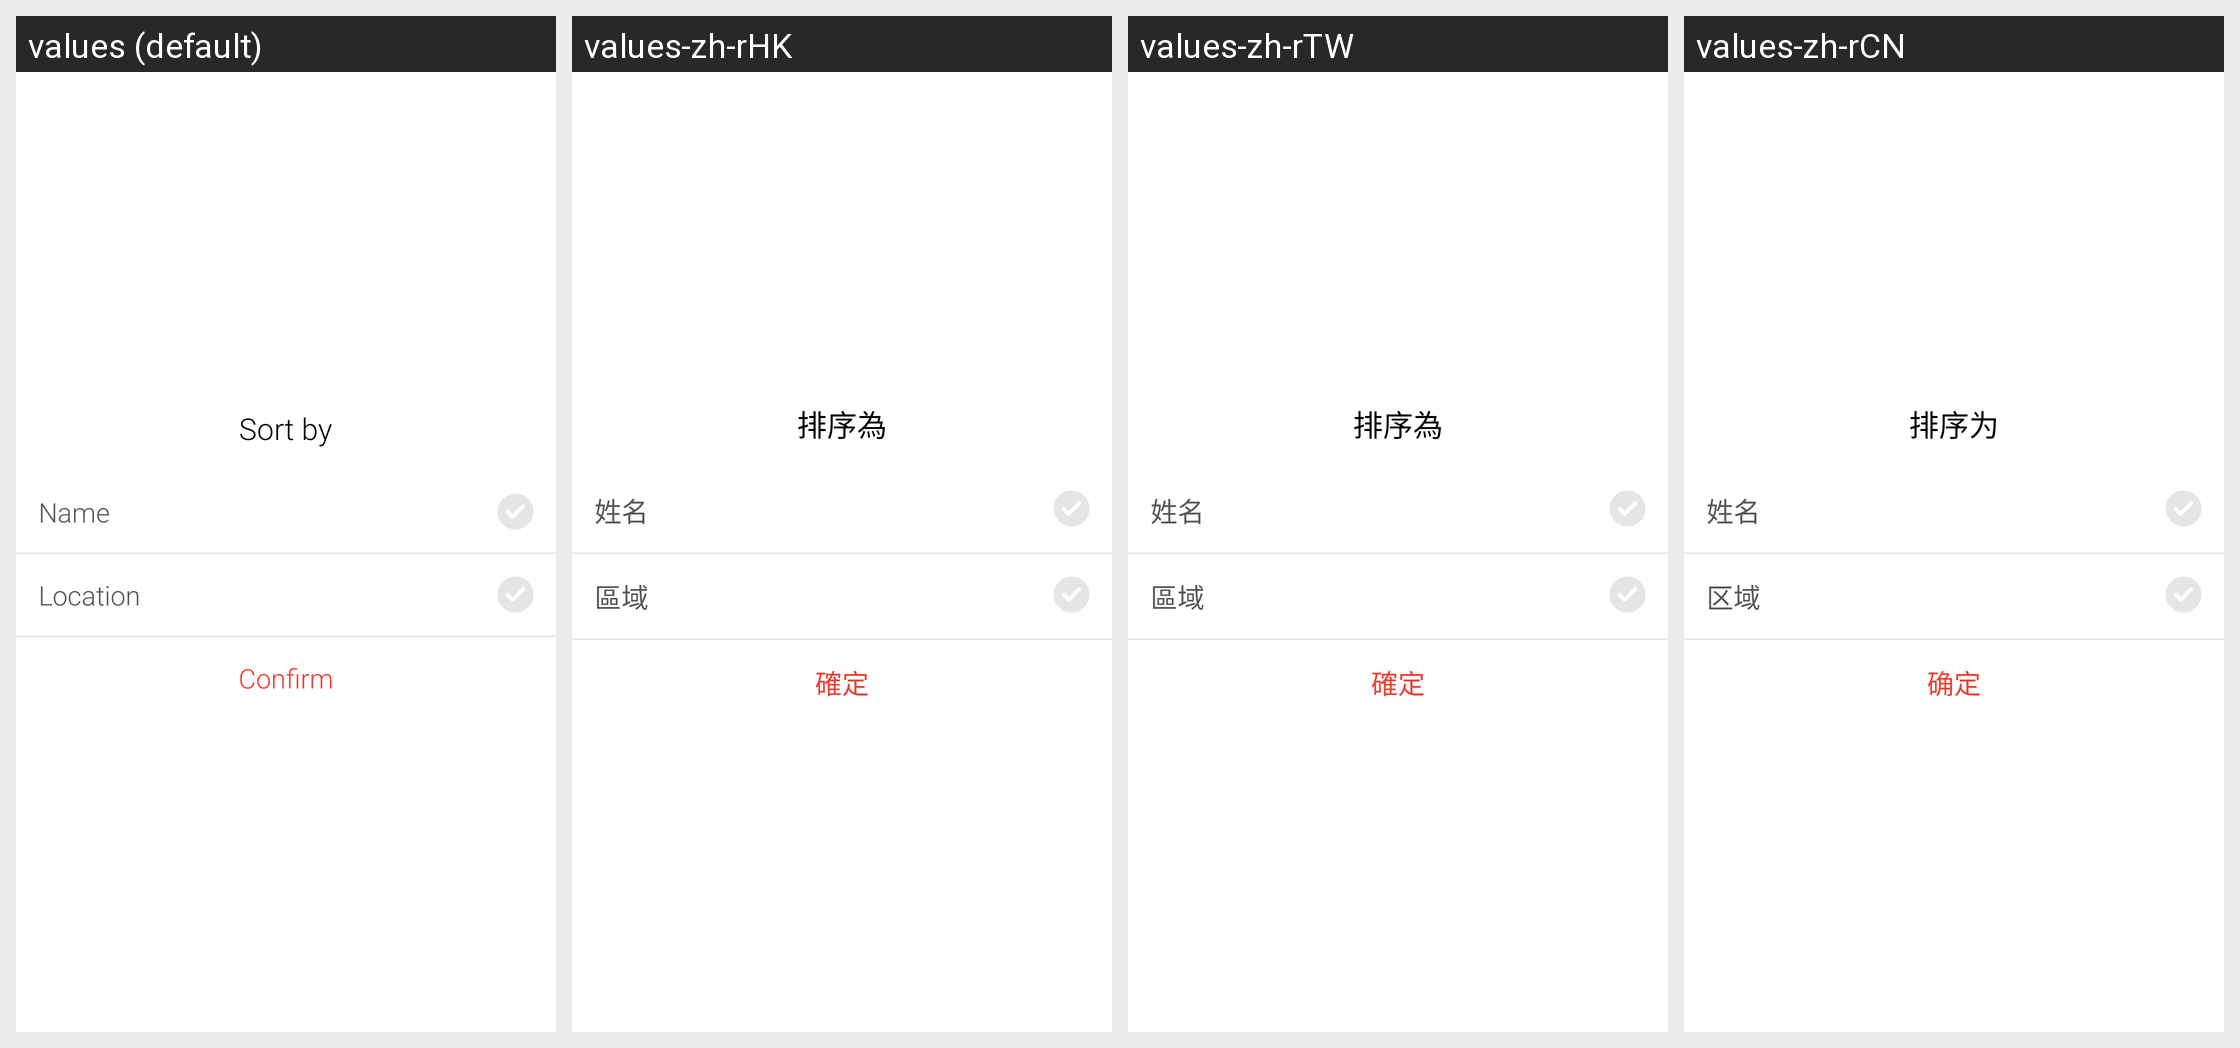

Translations of the strings shown on this Android screen, per locale in the grid:
Android screen res/layout/dialog_kids_list_options.xml rendered under 4 locales, left to right: values (default), values-zh-rHK, values-zh-rTW, values-zh-rCN. Device: Nexus 5 (rendered at 1080×1920; each locale shown at half size, 540×960, under a caption strip naming it); theme AppTheme.
Strings drawn on this screen, with the default value and each locale's value (text and hints the layout hard-codes, and strings that could not be matched under every locale, appear in the picture but are not listed):

text_sort_by
  values: Sort by
  values-zh-rHK: 排序為
  values-zh-rTW: 排序為
  values-zh-rCN: 排序为

text_name
  values: Name
  values-zh-rHK: 姓名
  values-zh-rTW: 姓名
  values-zh-rCN: 姓名

text_location
  values: Location
  values-zh-rHK: 區域
  values-zh-rTW: 區域
  values-zh-rCN: 区域

btn_confirm
  values: Confirm
  values-zh-rHK: 確定
  values-zh-rTW: 確定
  values-zh-rCN: 确定
